Run: headless pygame with SDL's dummy video driver; simulated clock (each Clock.tick advances the game by its frame time, no real sleeping); random seed 0; keys injected as events and as key.get_pressed() state; mouse plan: one left click at the window centre at the start of phase 2, then a move to the lower-right quarter at the start of phase 3.
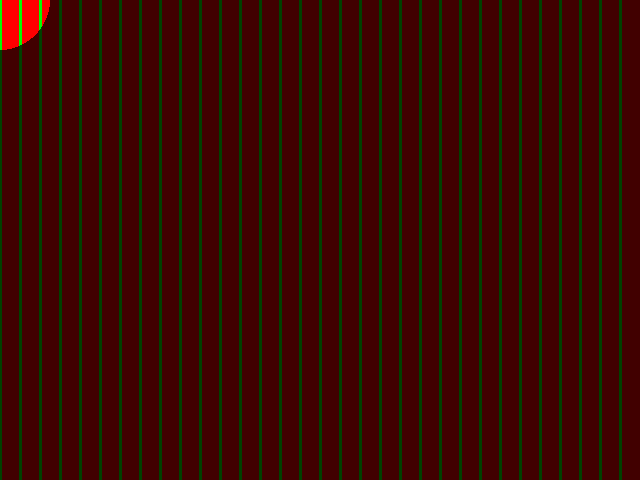
Frame 1 of 4 · flips 1–60 · no input
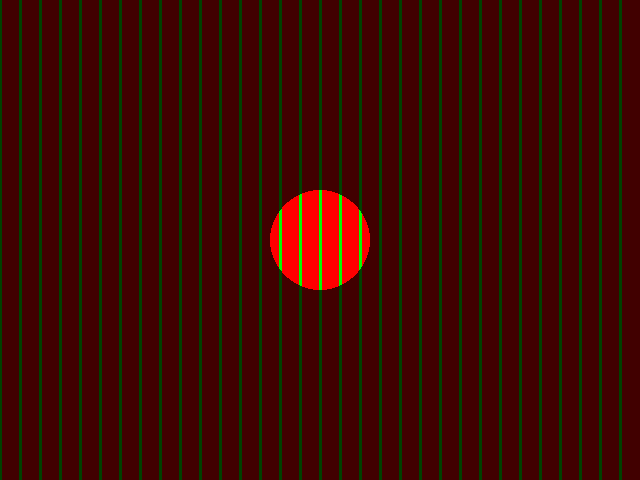
Frame 2 of 4 · flips 61–180 · clicked the window centre · tapped SPACE, RETURN · held RIGHT (→), D
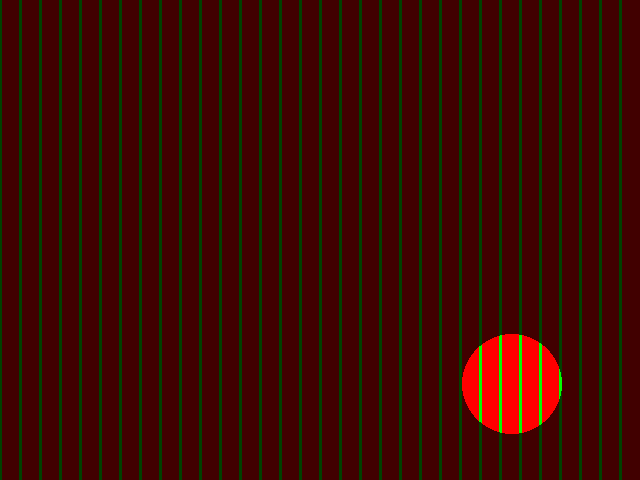
Frame 3 of 4 · flips 181–300 · moved the mouse to the lower-right quarter · held DOWN (↓), S
Frame 4 of 4 · flips 301–420 · held LEFT (←), A, UP (↑), W · screen unchanged from frame 3, image omitted

The pygame program that drew these frames:

import pygame
pygame.init()
screen=pygame.display.set_mode((640, 480))
while True:
    for e in pygame.event.get():
        if e.type == pygame.QUIT: break
    else:
        screen.fill(pygame.color.Color('Red'))
        for x in range(0, 640, 20):
            pygame.draw.line(screen, pygame.color.Color('Green'), (x, 0), (x, 480), 3)
        filter = pygame.surface.Surface((640, 480))
        filter.fill(pygame.color.Color('Grey'))
        pygame.draw.circle(filter, pygame.color.Color('Black'), pygame.mouse.get_pos(), 50)
        screen.blit(filter, (0, 0), special_flags=pygame.BLEND_RGBA_SUB)
        pygame.display.flip()
        continue
    break
